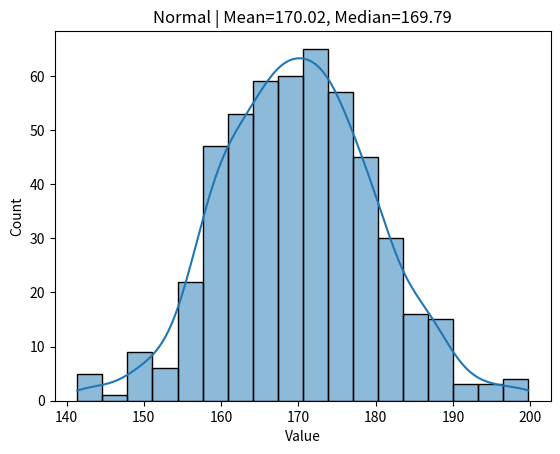
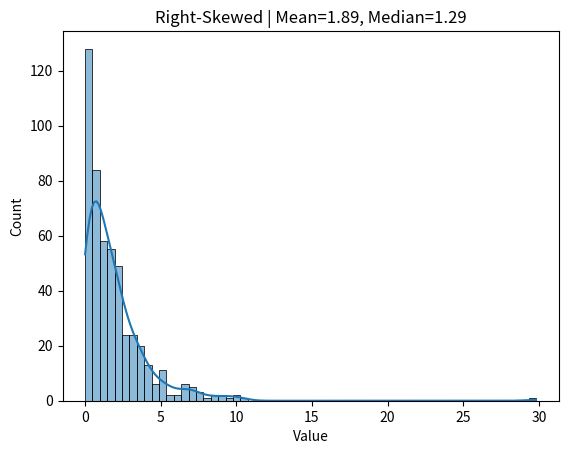
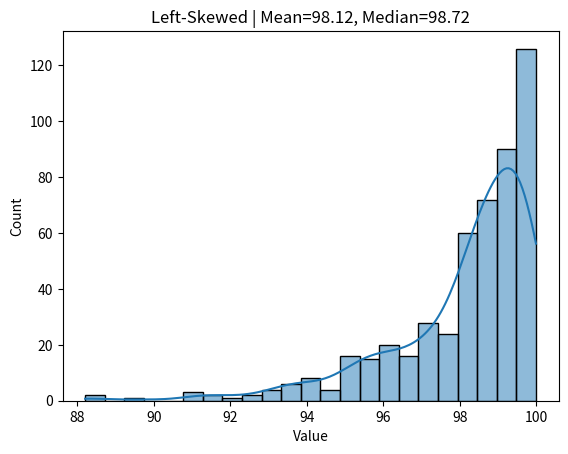
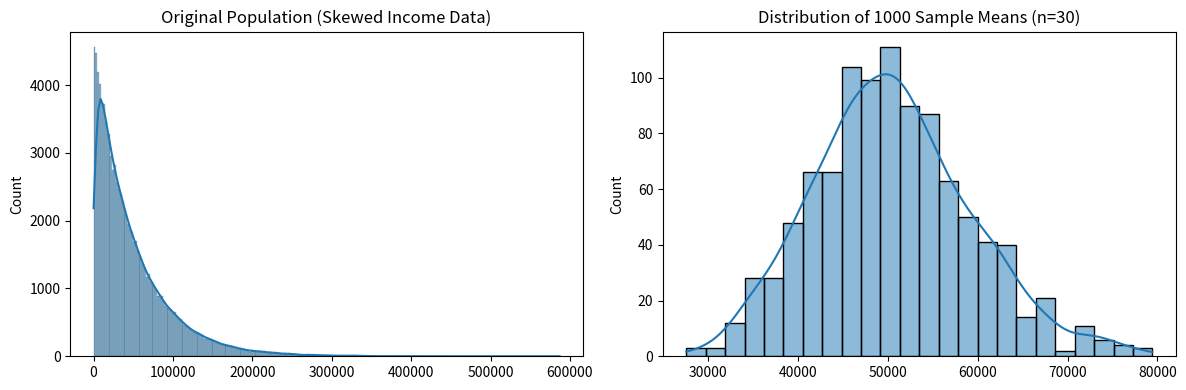

Reproduce these figures in Python, in order.
import numpy as np
import pandas as pd
import matplotlib.pyplot as plt
import seaborn as sns

normal_data = np.random.normal(170, 10, 500)
right_skewed = np.random.exponential(2, 500) 
left_skewed = 100 - np.random.exponential(2, 500)

datasets = {
    "Normal": normal_data,
    "Right-Skewed": right_skewed,
    "Left-Skewed": left_skewed
}

for name, data in datasets.items():
    df = pd.DataFrame({"Value": data})

    mean = df["Value"].mean()
    median = df["Value"].median()

    plt.figure() 
    sns.histplot(df["Value"], kde=True)
    plt.title(f"{name} | Mean={mean:.2f}, Median={median:.2f}")
    plt.show()

    print(f"{name} → Mean: {mean:.2f}, Median:{median:.2f}")
    
    
    
 #### task 2 #####
import numpy as np
import pandas as pd

# 1️⃣ Generate Sample Dataset (Normal distribution with some extreme values)
np.random.seed(42)

data = np.random.normal(loc=50, scale=10, size=1000)

# Add some extreme outliers manually
data = np.append(data, [150, -20, 200])

# Create DataFrame
df = pd.DataFrame(data, columns=["value"])

# 2️⃣ Calculate Mean (μ) and Standard Deviation (σ)
mu = df["value"].mean()
sigma = df["value"].std()

print("Mean (μ):", mu)
print("Standard Deviation (σ):", sigma)

# 3️⃣ Calculate Z-Score
df["z_score"] = (df["value"] - mu) / sigma

# 4️⃣ Identify Outliers (|Z| > 3)
outliers = df[np.abs(df["z_score"]) > 3]

print("\nStatistical Outliers (|Z| > 3):")
print(outliers)

print("\nTotal Outliers Found:", len(outliers))







###### task 3 #####
# Import libraries
import numpy as np
import matplotlib.pyplot as plt
import seaborn as sns

np.random.seed(42)

population = np.random.exponential(scale=50000, size=100000)

plt.figure(figsize=(12,4))

plt.subplot(1,2,1)
sns.histplot(population, kde=True)
plt.title("Original Population (Skewed Income Data)")

sample_means = []

for i in range(1000):
    sample = np.random.choice(population, size=30)
    sample_mean = np.mean(sample)
    sample_means.append(sample_mean)

plt.subplot(1,2,2)
sns.histplot(sample_means, kde=True)
plt.title("Distribution of 1000 Sample Means (n=30)")

plt.tight_layout()
plt.show()

print("Population Mean:", np.mean(population))
print("Mean of Sample Means:", np.mean(sample_means))





